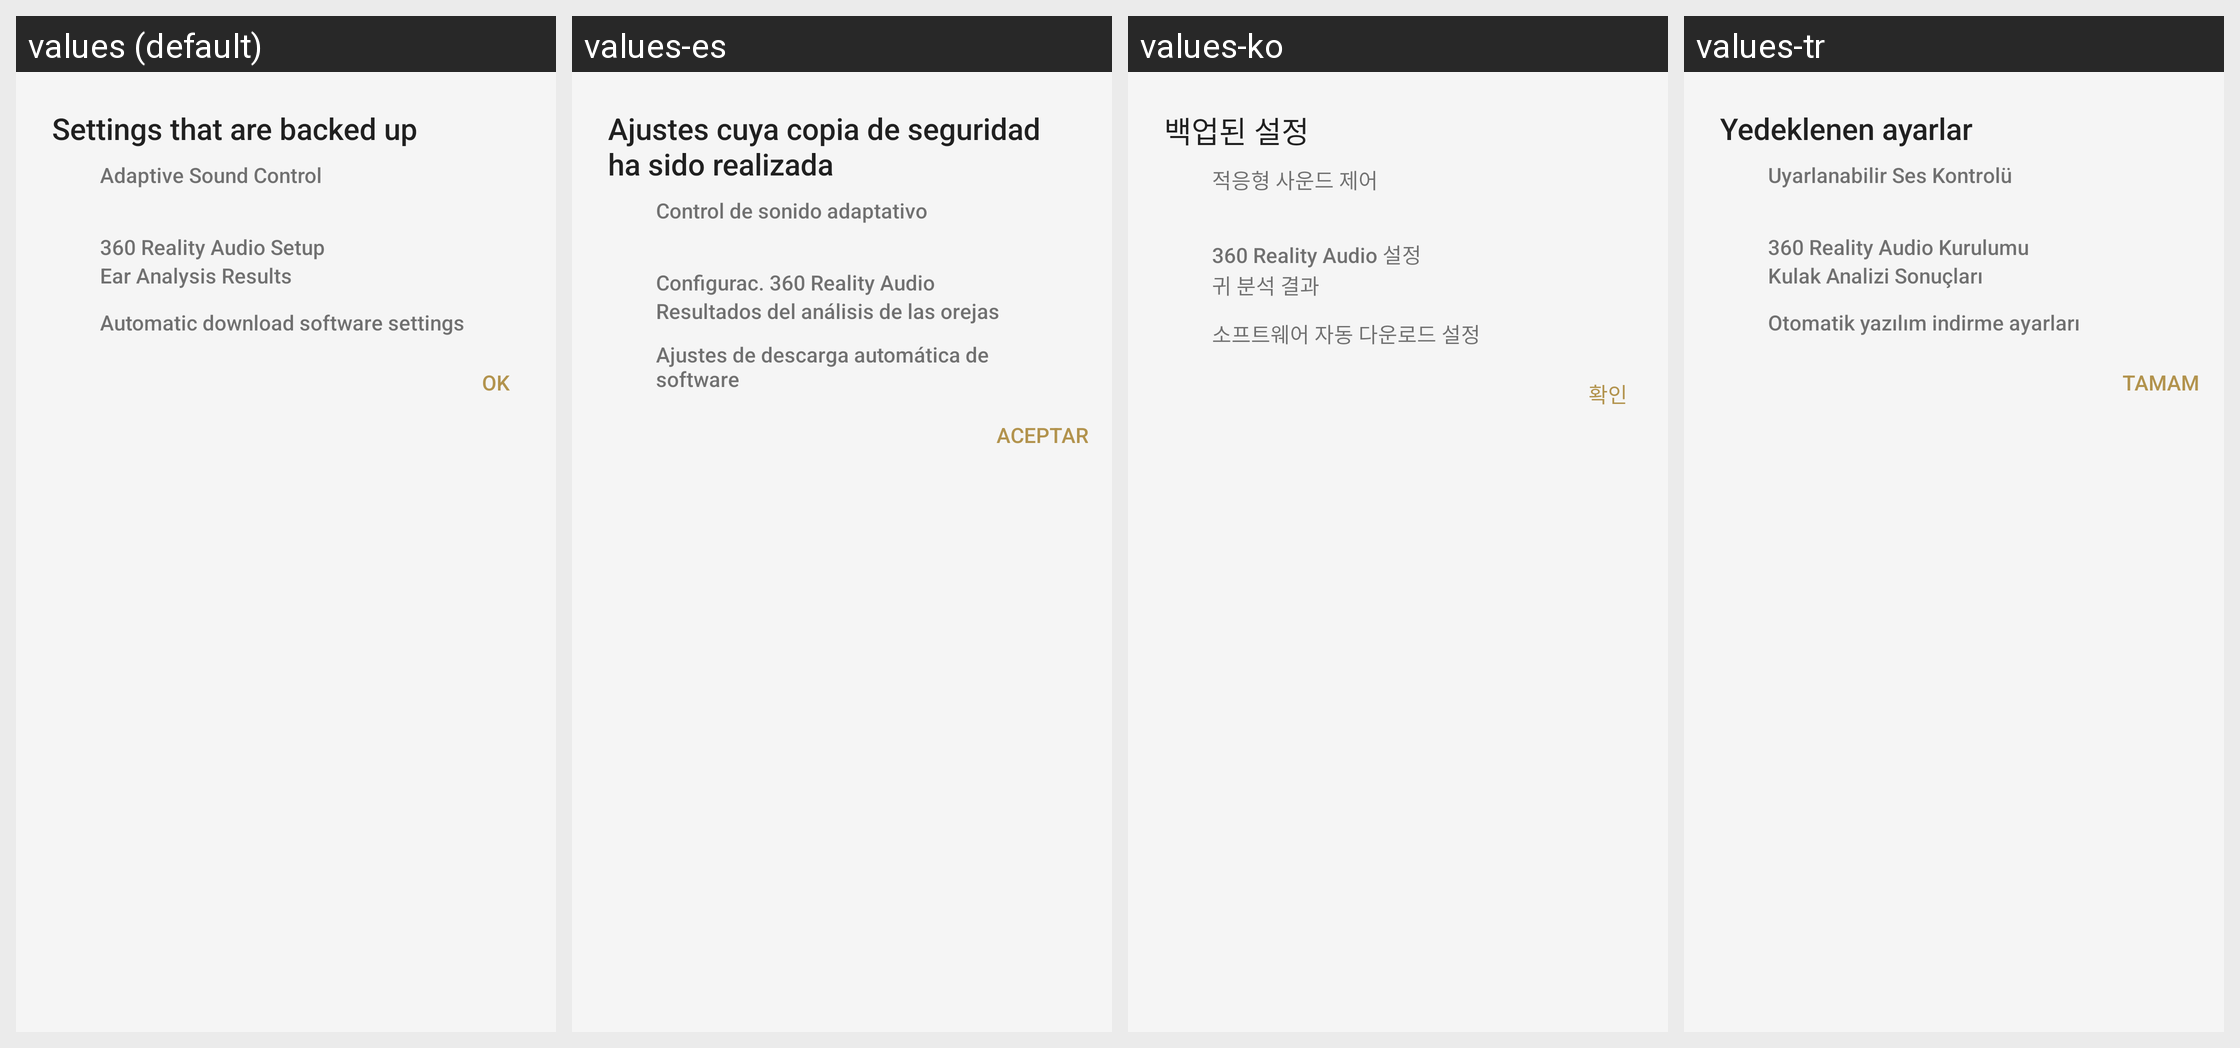

Translations of the strings shown on this Android screen, per locale in the grid:
Android screen res/layout/sto_backup_info_dialog_fragment.xml rendered under 4 locales, left to right: values (default), values-es, values-ko, values-tr. Device: Nexus 5 (rendered at 1080×1920; each locale shown at half size, 540×960, under a caption strip naming it); theme AppTheme.Light.
Other locales in the repository, not shown: values-af, values-am, values-ar, values-az, values-be, values-bg, values-bn, values-bs, values-ca, values-cs, values-da, values-de, values-el, values-en, values-en-rGB, values-en-rUS, values-en-rXC, values-es-rUS, values-et, values-eu, values-fa, values-fi, values-fr, values-fr-rCA, values-gl, values-gu, values-hi, values-hr, values-hu, values-hy, values-in, values-is, values-it, values-iw, values-ja, values-ka, values-kk, values-km, values-kn, values-ky, values-lo, values-lt, values-lv, values-mk, values-ml, values-mn, values-mr, values-ms, values-my, values-nb, values-ne, values-nl, values-pa, values-pl, values-pt, values-pt-rBR, values-pt-rPT, values-ro, values-ru, values-si, values-sk, values-sl, values-sq, values-sr, values-sv, values-sw, values-ta, values-te, values-th, values-tl, values-uk, values-ur, values-uz, values-vi, values-zh-rCN, values-zh-rHK, values-zh-rTW, values-zu.
Strings drawn on this screen, with the default value and each locale's value (text and hints the layout hard-codes, and strings that could not be matched under every locale, appear in the picture but are not listed):

SettingsTakeOver_Settings_BackedupSettings_Dialog_Title
  values: Settings that are backed up
  values-es: Ajustes cuya copia de seguridad ha sido realizada
  values-ko: 백업된 설정
  values-tr: Yedeklenen ayarlar

STRING_TEXT_COMMON_OK
  values: OK
  values-es: Aceptar
  values-ko: 확인
  values-tr: Tamam

AR_Title
  values: Adaptive Sound Control
  values-es: Control de sonido adaptativo
  values-ko: 적응형 사운드 제어
  values-tr: Uyarlanabilir Ses Kontrolü

IASetup_FeatureTitle
  values: 360 Reality Audio Setup
  values-es: Configurac. 360 Reality Audio
  values-ko: 360 Reality Audio 설정
  values-tr: 360 Reality Audio Kurulumu

SettingsTakeOver_Appeal_360RA_Data
  values: Ear Analysis Results
  values-es: Resultados del análisis de las orejas
  values-ko: 귀 분석 결과
  values-tr: Kulak Analizi Sonuçları

SettingsTakeOver_Appeal_FW_Download_Title
  values: Automatic download software settings
  values-es: Ajustes de descarga automática de software
  values-ko: 소프트웨어 자동 다운로드 설정
  values-tr: Otomatik yazılım indirme ayarları
